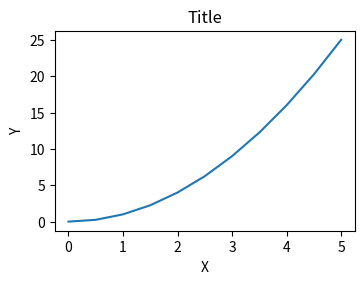
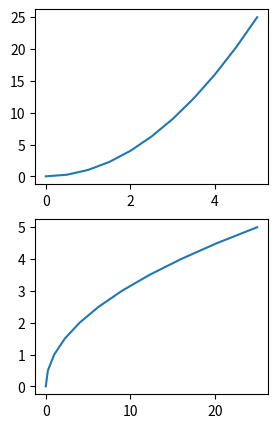

Generate these figures, in order, with matplotlib:

################# 8.4: 11.34
# copy:  2 figs
#        
#        
################# (10-Sep-24 for 11-sep-24)

# Courses: PrTla PY for DS & ML >   8.4 (6.22+), 8.5


# --------    Figure size, aspect ratio and DPI    --------
# By calling the 'fig' object we can customize the figure

import numpy as np
import matplotlib.pyplot as plt

# customize a single "figure"
# "dpi" is the dots-per-inch (pixel per inch)
#      'dpi' for resolution. more dpi is more crisp image
#       most of the time default dpi is used
# "figsize" is a tuple of (width, height) in inches
#       figsize=(3, 2) means 3 inches by 2 inches
fig1 = plt.figure(figsize=(3, 2), dpi=100)
# add the axis
ax = fig1.add_axes([0, 0, 1, 1])

# The data we want to plot:
# linearly spaced 11 points between (0, 5)
x = np.linspace(0, 5, 11)
y = x**2    # output, function of x

ax.plot(x, y)

ax.set_title('Title')
ax.set_ylabel('Y')
ax.set_xlabel('X')



# customizing subplots
# 'figsize' and 'dpi' can also be passed to layout managers, such as the 'subplots'
fig2, axes2 = plt.subplots(nrows=2, ncols=1, figsize=(3,5))

axes2[0].plot(x, y)
axes2[1].plot(y, x)



# --------    saving a figure    --------
# matplotlib can save a figure in HD formats like: JPG, PNG, EPS, SVG, PGF and PDF
# To save a figure to a file we can use "savefig" method from "Figure" class
# we can specify the DPI and choose between different output formats
fig1.savefig("fig1.png")
fig2.savefig("fig2_subplot.jpg", dpi=200)



# --------    Legends, labels and titles    --------


